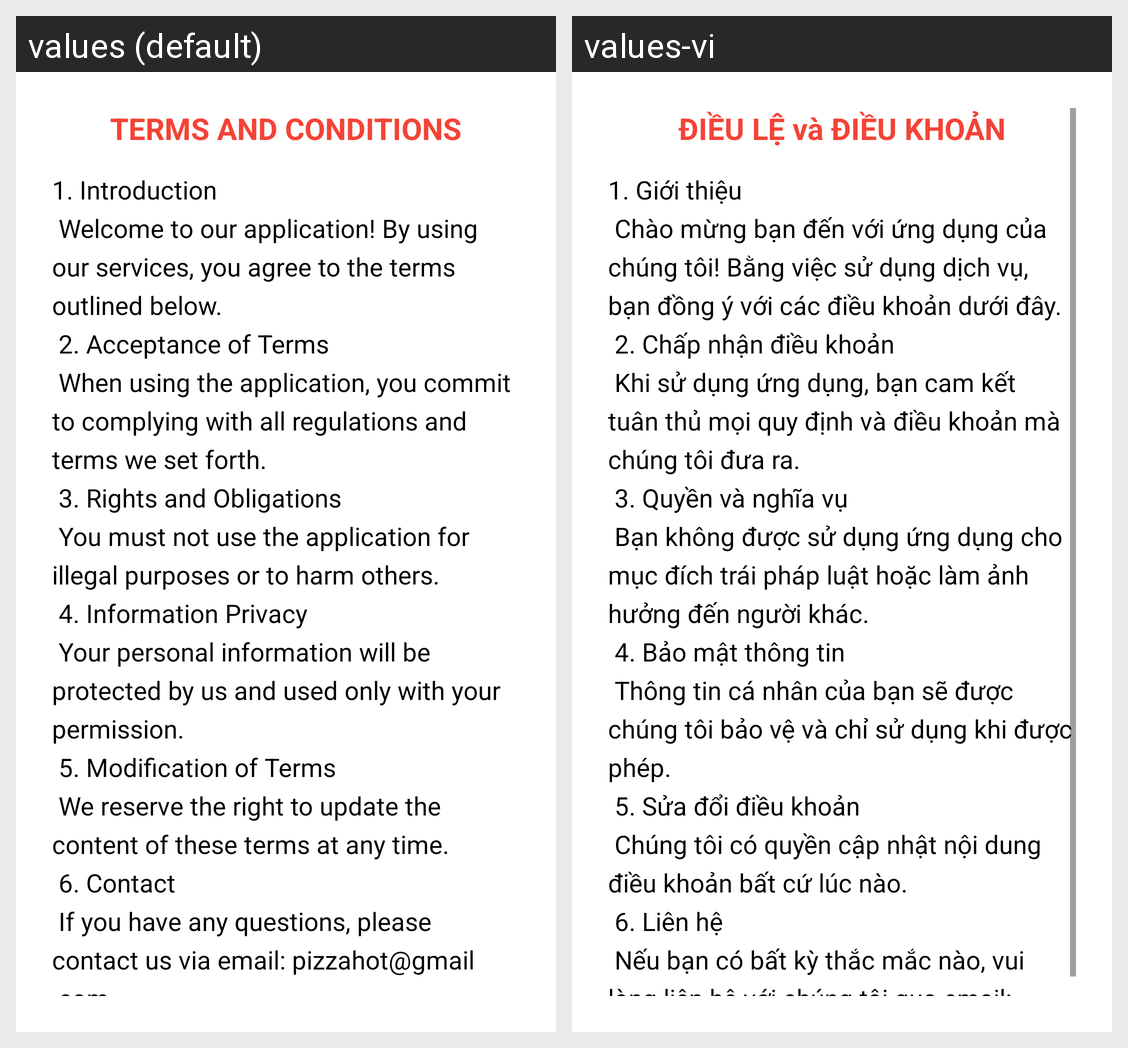

For this localized Android screen grid, give each drawn string resource with its value in every locale shown.
Android screen res/layout/fragment_terms.xml rendered under 2 locales, left to right: values (default), values-vi. Device: Nexus 5 (rendered at 1080×1920; each locale shown at half size, 540×960, under a caption strip naming it); theme Theme.App.
Strings drawn on this screen, with the default value and each locale's value (text and hints the layout hard-codes, and strings that could not be matched under every locale, appear in the picture but are not listed):

terms_title
  values: TERMS AND CONDITIONS
  values-vi: ĐIỀU LỆ và ĐIỀU KHOẢN

terms_content
  values: 1. Introduction
       Welcome to our application! By using our services, you agree to the terms outlined below.
       2. Acceptance of Terms
       When using the application, you commit to complying with all regulations and terms we set forth.
       3. Rights and Obligations
       You must not use the application for illegal purposes or to harm others.
       4. Information Privacy
       Your personal information will be protected …[clipped]
  values-vi: 1. Giới thiệu
       Chào mừng bạn đến với ứng dụng của chúng tôi! Bằng việc sử dụng dịch vụ, bạn đồng ý với các điều khoản dưới đây.
       2. Chấp nhận điều khoản
       Khi sử dụng ứng dụng, bạn cam kết tuân thủ mọi quy định và điều khoản mà chúng tôi đưa ra.
       3. Quyền và nghĩa vụ
       Bạn không được sử dụng ứng dụng cho mục đích trái pháp luật hoặc làm ảnh hưởng đến người khác.
       4. Bảo mật thông tin
       Thông tin cá …[clipped]
